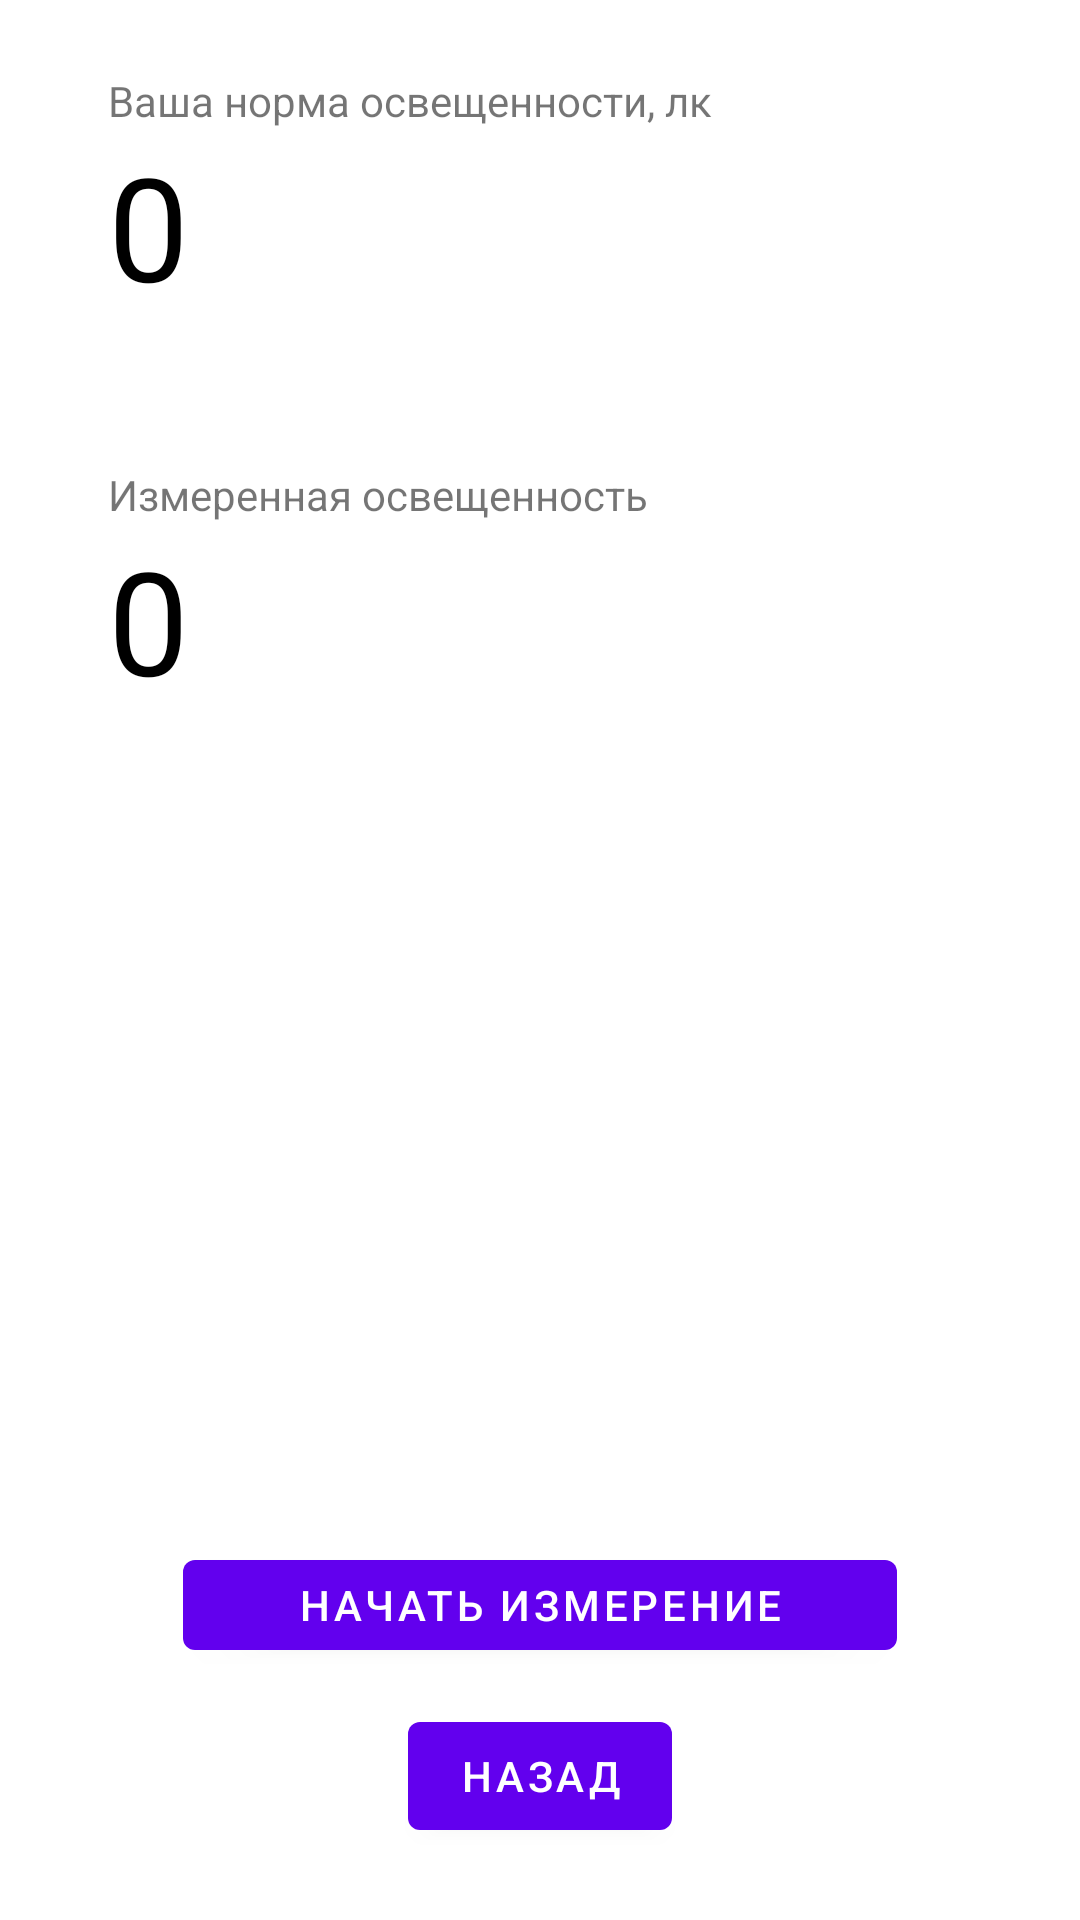

Reconstruct the res/layout file that produces this screen, plus the resources it refers to.
<!-- AndroidManifest.xml: application theme Theme.IlluminoMeter -->
<!-- res/layout/fragment_second.xml -->
<?xml version="1.0" encoding="utf-8"?>
<androidx.constraintlayout.widget.ConstraintLayout xmlns:android="http://schemas.android.com/apk/res/android"
    xmlns:app="http://schemas.android.com/apk/res-auto"
    xmlns:tools="http://schemas.android.com/tools"
    android:layout_width="match_parent"
    android:layout_height="match_parent"
    tools:context=".SecondFragment">

    <Button
        android:id="@+id/button_second"
        android:layout_width="wrap_content"
        android:layout_height="wrap_content"
        android:text="Назад"
        android:layout_marginBottom="24dp"
        app:layout_constraintBottom_toBottomOf="parent"
        app:layout_constraintEnd_toEndOf="parent"
        app:layout_constraintStart_toStartOf="parent" />

    <TextView
        android:id="@+id/textView5"
        android:layout_width="wrap_content"
        android:layout_height="wrap_content"
        android:layout_marginStart="36dp"
        android:layout_marginTop="24dp"
        android:text="Ваша норма освещенности, лк"
        app:layout_constraintStart_toStartOf="parent"
        app:layout_constraintTop_toTopOf="parent" />

    <TextView
        android:id="@+id/luxNorm"
        android:layout_width="wrap_content"
        android:layout_height="wrap_content"
        android:text="0"
        android:textSize="48dp"
        android:textColor="@color/black"
        app:layout_constraintStart_toStartOf="@+id/textView5"
        app:layout_constraintTop_toBottomOf="@+id/textView5" />

    <TextView
        android:id="@+id/textView7"
        android:layout_width="wrap_content"
        android:layout_height="wrap_content"
        android:text="Измеренная освещенность"
        android:layout_marginTop="48dp"
        app:layout_constraintStart_toStartOf="@+id/luxNorm"
        app:layout_constraintTop_toBottomOf="@+id/luxNorm" />

    <TextView
        android:id="@+id/luxExp"
        android:layout_width="wrap_content"
        android:layout_height="wrap_content"
        android:text="0"
        android:textSize="48dp"
        android:textColor="@color/black"
        app:layout_constraintStart_toStartOf="@+id/textView7"
        app:layout_constraintTop_toBottomOf="@+id/textView7" />

    <Button
        android:id="@+id/buttonStart"
        android:layout_width="238dp"
        android:layout_height="42dp"
        android:text="Начать измерение"
        android:layout_marginBottom="12dp"
        app:layout_constraintBottom_toTopOf="@+id/button_second"
        app:layout_constraintEnd_toEndOf="parent"
        app:layout_constraintStart_toStartOf="parent" />
</androidx.constraintlayout.widget.ConstraintLayout>
<!-- resources referenced by this layout -->
<resources>
  <style name="Theme.IlluminoMeter" parent="Theme.MaterialComponents.DayNight.DarkActionBar">
          
          <item name="colorPrimary">@color/purple_500</item>
          <item name="colorPrimaryVariant">@color/purple_700</item>
          <item name="colorOnPrimary">@color/white</item>
          
          <item name="colorSecondary">@color/teal_200</item>
          <item name="colorSecondaryVariant">@color/teal_700</item>
          <item name="colorOnSecondary">@color/black</item>
          
          <item name="android:statusBarColor">?attr/colorPrimaryVariant</item>
          
      </style>
  <!-- not gathered from this repository: default colours our renderer supplied (Android Studio template values) -->
  <color name="purple_500">#FF6200EE</color>
  <color name="purple_700">#FF3700B3</color>
  <color name="teal_200">#FF03DAC5</color>
  <color name="teal_700">#FF018786</color>
  <color name="black">#FF000000</color>
  <color name="white">#FFFFFFFF</color>
</resources>
